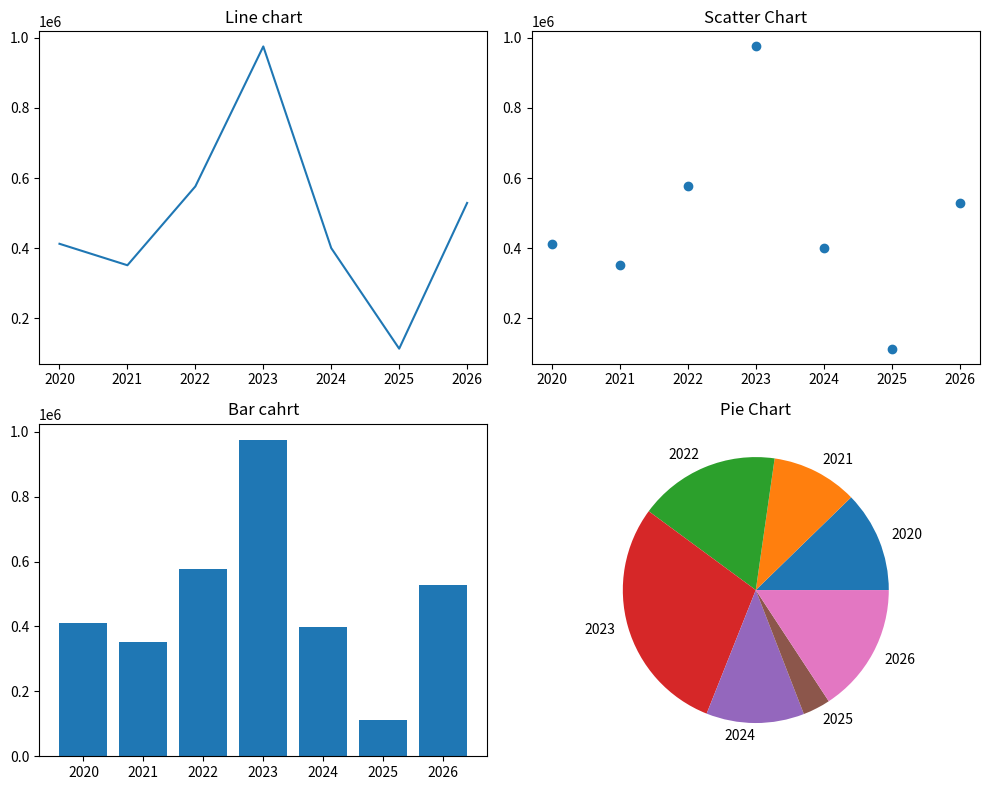
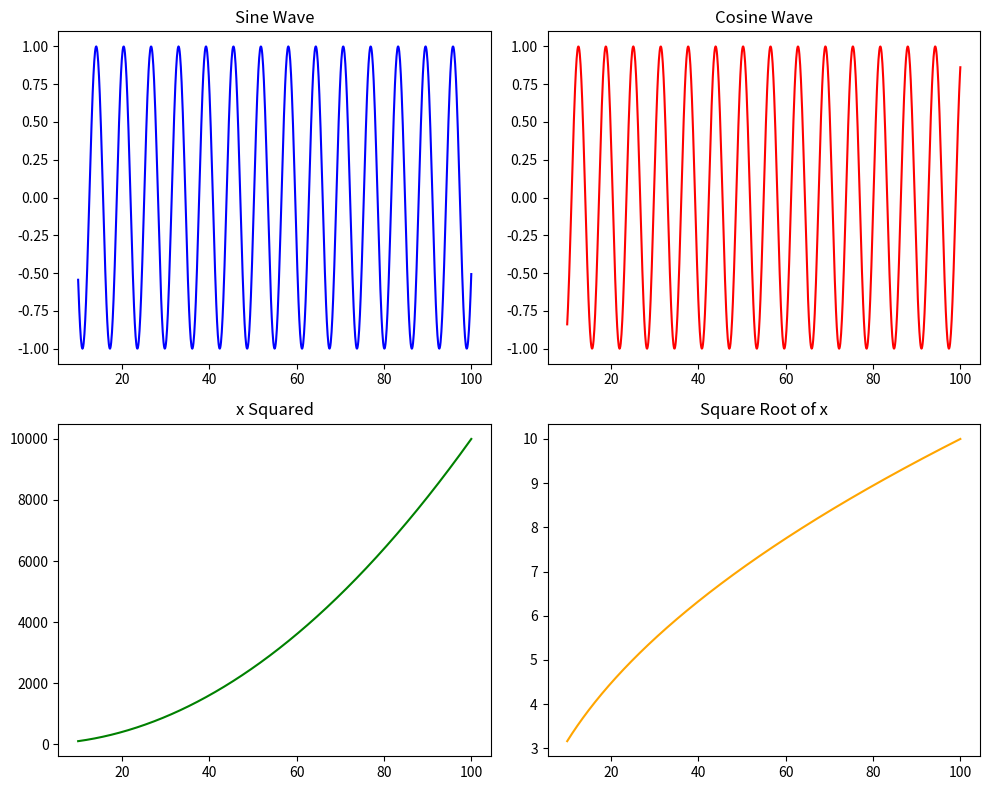

These figures' Python source, in order:
import matplotlib.pyplot as plt
import numpy as np

#### Subplots (Multiple Plots in One Figure) ####

# What is a Subplot?

# A subplot is a plot inside a figure.
# You can have multiple plots arranged in rows and columns within the same figure.
# Useful for visualizing multiple datasets side by side.

# **`Using plt.subplot()`**

# **Syntax:** plt.subplot(nrows, ncols, plot_number)

# | Parameter     | Description                                                            |
# | ------------- | ---------------------------------------------------------------------- |
# | `nrows`       | Number of rows of subplots                                             |
# | `ncols`       | Number of columns of subplots                                          |
# | `plot_number` | Position of current plot (1-based index, left to right, top to bottom) |

year = [2020,2021,2022,2023,2024,2025,2026]
sales = np.random.randint(100000,1000000,size=7)

plt.figure(figsize=(10,8))    # plt.figure(figsize=(width, height)) → Set the overall figure size

plt.subplot(2,2,1)        # plt.subplot() → Specify row, column, and plot index
plt.plot(year,sales)
plt.title('Line chart')

plt.subplot(2,2,2)
plt.scatter(year,sales)
plt.title('Scatter Chart')

plt.subplot(2,2,3)
plt.bar(year,sales)
plt.title('Bar cahrt')

plt.subplot(2,2,4)
plt.pie(sales,labels=year)
plt.title('Pie Chart')

plt.tight_layout()      # plt.tight_layout() → Automatically adjusts spacing between subplots to avoid overlap
plt.show()


# Using plt.subplots()

# Syntax: fig, axes = plt.subplots(nrows, ncols, figsize=(width, height))

# fig → the overall figure
# axes → array of subplot axes objects

x = np.linspace(10,100,1000)
y1 = np.sin(x)
y2 = np.cos(x)
y3= x**2
y4 = np.sqrt(x)

fig, axes = plt.subplots(2, 2, figsize=(10, 8))  # 2x2 grid

axes[0, 0].plot(x, y1, color='blue')
axes[0, 0].set_title("Sine Wave")

axes[0, 1].plot(x, y2, color='red')
axes[0, 1].set_title("Cosine Wave")

axes[1, 0].plot(x, y3, color='green')
axes[1, 0].set_title("x Squared")

axes[1, 1].plot(x, y4, color='orange')
axes[1, 1].set_title("Square Root of x")

plt.tight_layout()
plt.show()
